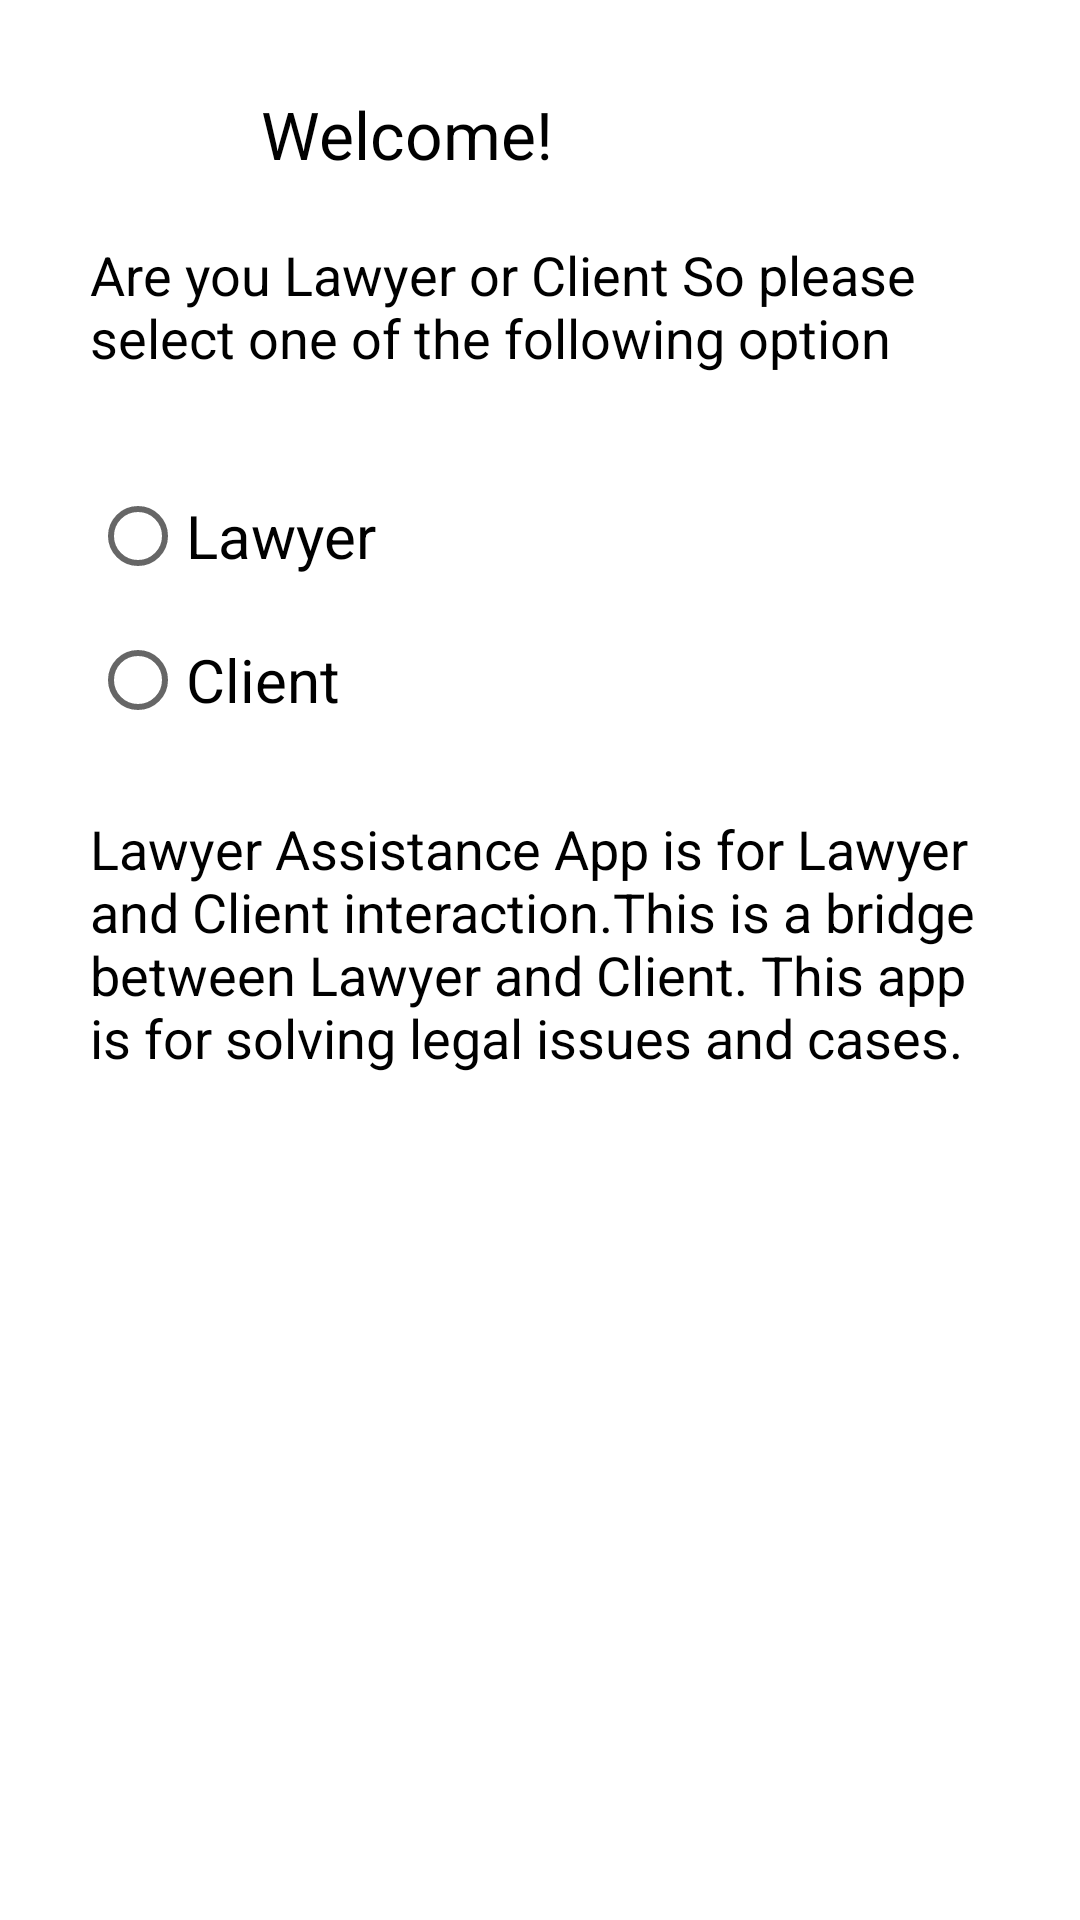

The Android layout XML behind this screen, and the referenced resources:
<!-- AndroidManifest.xml: application theme Theme.LawyerAssistance -->
<!-- res/layout/activity_user_choice.xml -->
<?xml version="1.0" encoding="utf-8"?>
<LinearLayout xmlns:android="http://schemas.android.com/apk/res/android"
    xmlns:tools="http://schemas.android.com/tools"
    android:layout_width="match_parent"
    android:layout_height="match_parent"
    android:orientation="vertical"
    android:padding="30dp"
    android:background="@color/white"
    tools:context=".User_choice">

    <TextView
        android:layout_width="186dp"
        android:layout_height="wrap_content"
        android:layout_gravity="center"
        android:text="@string/welcome"
        android:textColor="@color/black"
        android:textSize="22sp" />

    <TextView
        android:layout_width="match_parent"
        android:layout_height="wrap_content"
        android:text="@string/intro"
        android:layout_marginTop="20dp"
        android:textColor="@color/black"
        android:textSize="18sp" />

    <RadioGroup
        android:id="@+id/radiogroup"
        android:layout_width="match_parent"
        android:layout_height="wrap_content"
        android:layout_marginTop="30dp"
        android:orientation="vertical">

        <RadioButton
            android:id="@+id/rdb_lawyer"
            android:layout_width="match_parent"
            android:layout_height="wrap_content"
            android:text="@string/radiobutton_lawyer"
            android:textColor="@color/black"
            android:textSize="20sp"/>

        <RadioButton
            android:id="@+id/rdb_client"
            android:layout_width="match_parent"
            android:layout_height="wrap_content"
            android:text="@string/radiobutton_client"
            android:textColor="@color/black"
            android:textSize="20sp"/>
    </RadioGroup>

    <TextView
        android:layout_width="match_parent"
        android:layout_height="wrap_content"
        android:text="@string/app_intro"
        android:layout_marginTop="20dp"
        android:textColor="@color/black"
        android:textSize="18sp" />

</LinearLayout>
<!-- resources referenced by this layout -->
<resources>
  <color name="black">#FF000000</color>
  <color name="white">#FFFFFFFF</color>
  <string name="app_intro">Lawyer Assistance App is for Lawyer and Client interaction.This is a bridge between Lawyer and Client. This app is for solving legal issues and cases.</string>
  
      //Login screen
  <string name="intro">Are you Lawyer or Client So please select one of the following option</string>
  <string name="radiobutton_client">Client</string>
  <string name="radiobutton_lawyer">Lawyer</string>
  <string name="welcome">Welcome!</string>
  <style name="Theme.LawyerAssistance" parent="Theme.MaterialComponents.DayNight.DarkActionBar">
          
          <item name="colorPrimary">@color/purple_500</item>
          <item name="colorPrimaryVariant">@color/purple_700</item>
          <item name="colorOnPrimary">@color/white</item>
          
          <item name="colorSecondary">@color/teal_200</item>
          <item name="colorSecondaryVariant">@color/teal_700</item>
          <item name="colorOnSecondary">@color/black</item>
          
          <item name="android:statusBarColor" tools:targetApi="l">?attr/colorPrimaryVariant</item>
          
      </style>
  <color name="purple_500">#32527A</color>
  <color name="purple_700">#FF3700B3</color>
  <color name="teal_200">#FF03DAC5</color>
  <color name="teal_700">#FF018786</color>
</resources>
